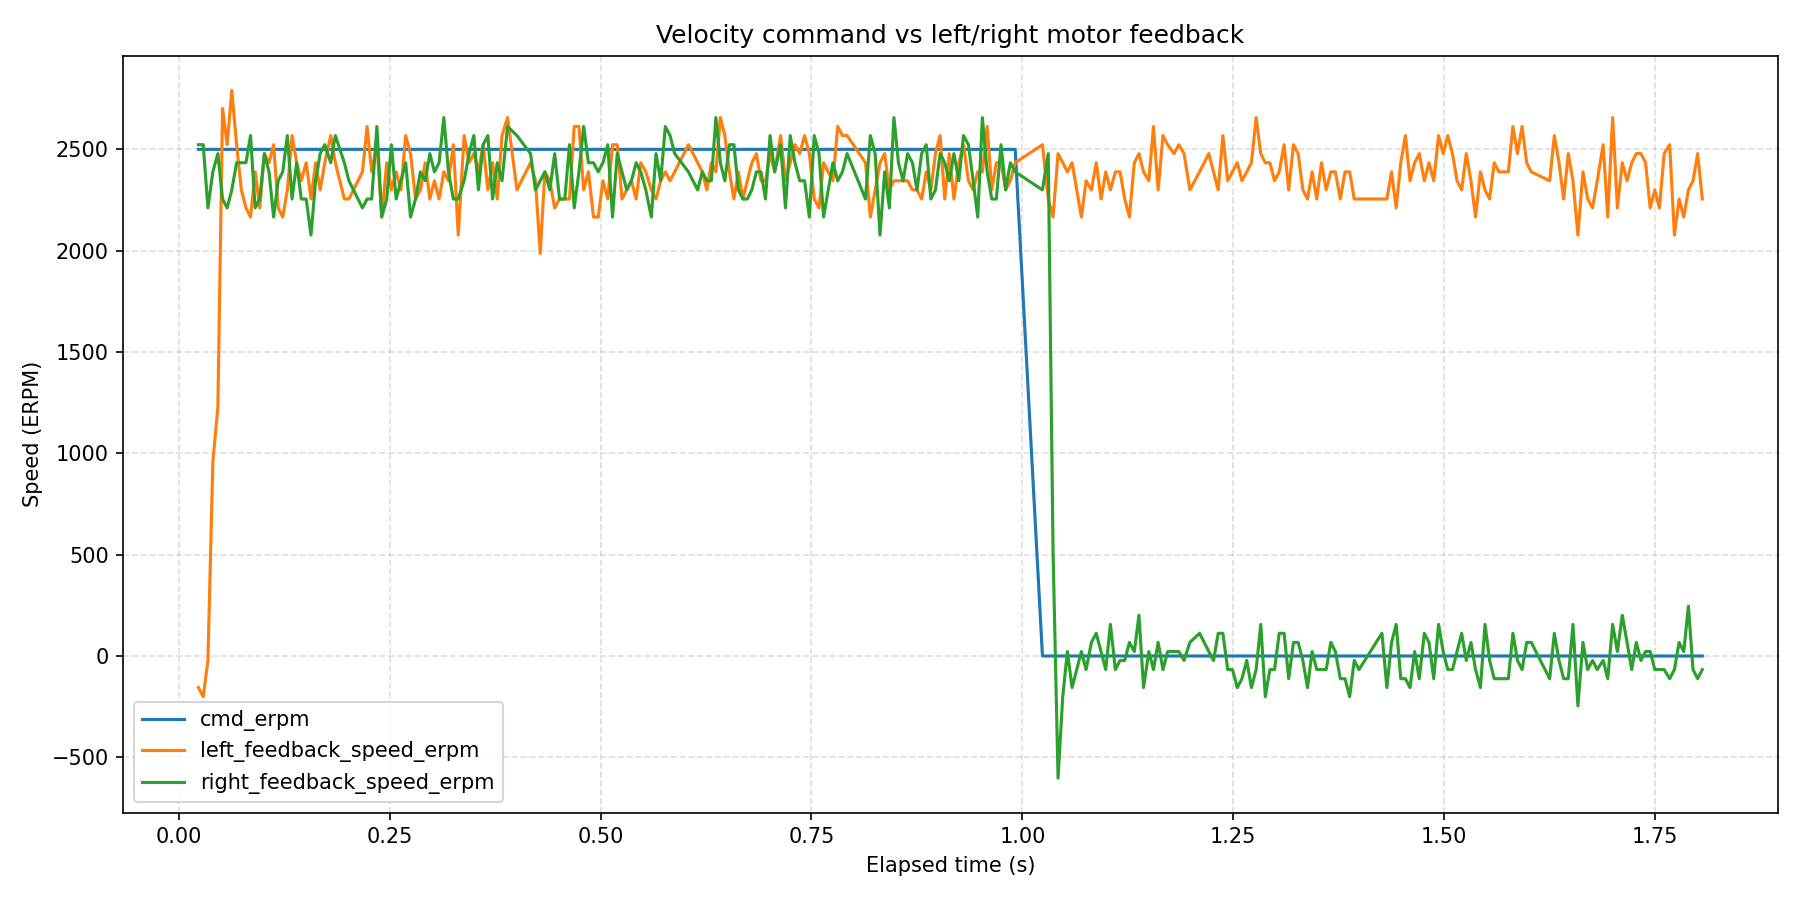

Source data for this figure (header and first rows):
wall_time_iso, wall_time_epoch_s, elapsed_s, phase_index, phase_command_erpm, phase_duration_s, sample_index, command_erpm, left_motor_id, left_motor_label, left_feedback_position_deg, left_feedback_speed_erpm, left_feedback_current_amps, left_feedback_temperature_c, left_feedback_error_code, left_feedback_error_description, right_motor_id, right_motor_label, right_feedback_position_deg, right_feedback_speed_erpm, right_feedback_current_amps, right_feedback_temperature_c, right_feedback_error_code, right_feedback_error_description
2026-08-12T10:10:07.327, 1786522207, 0.02332, 1, 2500, 1, 1, 2500, 0x03, left, 44.88, -156, -0.008791, 173, 0, No fault, 0x04, right, 45.49, 2523, 0.2256, 175, 0, No fault
2026-08-12T10:10:07.333, 1786522207, 0.02901, 1, 2500, 1, 2, 2500, 0x03, left, 44.88, -201, -0.008791, 176, 0, No fault, 0x04, right, 46.13, 2523, 0.008791, 172, 0, No fault
2026-08-12T10:10:07.338, 1786522207, 0.0346, 1, 2500, 1, 3, 2500, 0x03, left, -0.5161, -22, -0.008791, 174, 0, No fault, 0x04, right, 46.68, 2211, 0.1963, 175, 0, No fault
2026-08-12T10:10:07.344, 1786522207, 0.04043, 1, 2500, 1, 4, 2500, 0x03, left, -0.4283, 960, 2.341, 174, 0, No fault, 0x04, right, 47.27, 2389, 0.2491, 176, 0, No fault
2026-08-12T10:10:07.350, 1786522207, 0.04638, 1, 2500, 1, 5, 2500, 0x03, left, 44.99, 1228, 2.277, 172, 0, No fault, 0x04, right, 47.84, 2479, 0.2139, 175, 0, No fault
2026-08-12T10:10:07.356, 1786522207, 0.05192, 1, 2500, 1, 6, 2500, 0x03, left, 0.05491, 2702, 0.4425, 174, 0, No fault, 0x04, right, 48.41, 2255, 0.1436, 176, 0, No fault
2026-08-12T10:10:07.361, 1786522207, 0.0574, 1, 2500, 1, 7, 2500, 0x03, left, 45.49, 2523, 0.2256, 175, 0, No fault, 0x04, right, 49.03, 2211, 0.1553, 177, 0, No fault
2026-08-12T10:10:07.367, 1786522207, 0.06287, 1, 2500, 1, 8, 2500, 0x03, left, 0.6918, 2791, -0.01465, 174, 0, No fault, 0x04, right, 49.62, 2300, 0.2198, 177, 0, No fault
2026-08-12T10:10:07.372, 1786522207, 0.06857, 1, 2500, 1, 9, 2500, 0x03, left, 46.13, 2523, 0.008791, 172, 0, No fault, 0x04, right, 50.19, 2434, 0.2491, 177, 0, No fault
2026-08-12T10:10:07.378, 1786522207, 0.07422, 1, 2500, 1, 10, 2500, 0x03, left, 1.263, 2300, 0.1026, 173, 0, No fault, 0x04, right, 51.38, 2434, 0.1495, 176, 0, No fault
2026-08-12T10:10:07.383, 1786522207, 0.07966, 1, 2500, 1, 11, 2500, 0x03, left, 46.68, 2211, 0.1963, 175, 0, No fault, 0x04, right, 51.97, 2434, 0.2256, 175, 0, No fault
2026-08-12T10:10:07.389, 1786522207, 0.08509, 1, 2500, 1, 12, 2500, 0x03, left, 1.834, 2166, 0.2256, 174, 0, No fault, 0x04, right, 52.57, 2568, 0.1788, 176, 0, No fault
2026-08-12T10:10:07.394, 1786522207, 0.0906, 1, 2500, 1, 13, 2500, 0x03, left, 47.27, 2389, 0.2491, 176, 0, No fault, 0x04, right, 53.11, 2211, 0.2491, 175, 0, No fault
2026-08-12T10:10:07.400, 1786522207, 0.09606, 1, 2500, 1, 14, 2500, 0x03, left, 2.471, 2211, 0.2081, 173, 0, No fault, 0x04, right, 53.71, 2255, 0.1495, 175, 0, No fault
2026-08-12T10:10:07.405, 1786522207, 0.1015, 1, 2500, 1, 15, 2500, 0x03, left, 47.84, 2479, 0.2139, 175, 0, No fault, 0x04, right, 54.32, 2479, 0.1319, 174, 0, No fault
2026-08-12T10:10:07.411, 1786522207, 0.107, 1, 2500, 1, 16, 2500, 0x03, left, 3.042, 2434, 0.2256, 174, 0, No fault, 0x04, right, 54.92, 2389, 0.1846, 173, 0, No fault
2026-08-12T10:10:07.416, 1786522207, 0.1124, 1, 2500, 1, 17, 2500, 0x03, left, 3.657, 2523, 0.0967, 173, 0, No fault, 0x04, right, 55.49, 2166, 0.2081, 175, 0, No fault
2026-08-12T10:10:07.422, 1786522207, 0.1179, 1, 2500, 1, 18, 2500, 0x03, left, 49.03, 2211, 0.1553, 177, 0, No fault, 0x04, right, 56.08, 2345, 0.1788, 174, 0, No fault
2026-08-12T10:10:07.427, 1786522207, 0.1233, 1, 2500, 1, 19, 2500, 0x03, left, 4.294, 2166, 0.167, 174, 0, No fault, 0x04, right, 56.65, 2389, 0.1553, 175, 0, No fault
2026-08-12T10:10:07.433, 1786522207, 0.1287, 1, 2500, 1, 20, 2500, 0x03, left, 49.62, 2300, 0.2198, 177, 0, No fault, 0x04, right, 57.27, 2568, 0.1143, 172, 0, No fault
2026-08-12T10:10:07.438, 1786522207, 0.1343, 1, 2500, 1, 21, 2500, 0x03, left, 4.887, 2568, 0.2256, 176, 0, No fault, 0x04, right, 57.84, 2255, 0.1846, 175, 0, No fault
2026-08-12T10:10:07.444, 1786522207, 0.1397, 1, 2500, 1, 22, 2500, 0x03, left, 50.19, 2434, 0.2491, 177, 0, No fault, 0x04, right, 58.43, 2434, 0.2081, 175, 0, No fault
2026-08-12T10:10:07.449, 1786522207, 0.1452, 1, 2500, 1, 23, 2500, 0x03, left, 5.479, 2345, 0.167, 173, 0, No fault, 0x04, right, 59.02, 2255, 0.1729, 179, 0, No fault
2026-08-12T10:10:07.455, 1786522207, 0.1511, 1, 2500, 1, 24, 2500, 0x03, left, 50.79, 2434, 0.1788, 171, 0, No fault, 0x04, right, 59.59, 2255, 0.1495, 176, 0, No fault
2026-08-12T10:10:07.461, 1786522207, 0.1568, 1, 2500, 1, 25, 2500, 0x03, left, 6.029, 2255, 0.1729, 174, 0, No fault, 0x04, right, 60.8, 2077, 0.1905, 176, 0, No fault
2026-08-12T10:10:07.466, 1786522207, 0.1622, 1, 2500, 1, 26, 2500, 0x03, left, 51.38, 2434, 0.1495, 176, 0, No fault, 0x04, right, 61.39, 2345, 0.1905, 176, 0, No fault
2026-08-12T10:10:07.471, 1786522207, 0.1677, 1, 2500, 1, 27, 2500, 0x03, left, 6.621, 2300, 0.1729, 174, 0, No fault, 0x04, right, 61.99, 2479, 0.2198, 170, 0, No fault
2026-08-12T10:10:07.477, 1786522207, 0.1731, 1, 2500, 1, 28, 2500, 0x03, left, 51.97, 2434, 0.2256, 175, 0, No fault, 0x04, right, 62.56, 2523, 0.1612, 176, 0, No fault
2026-08-12T10:10:07.484, 1786522207, 0.1802, 1, 2500, 1, 29, 2500, 0x03, left, 52.57, 2568, 0.1788, 176, 0, No fault, 0x04, right, 63.15, 2434, 0.1612, 177, 0, No fault
2026-08-12T10:10:07.489, 1786522207, 0.1856, 1, 2500, 1, 30, 2500, 0x03, left, 7.807, 2434, 0.1905, 175, 0, No fault, 0x04, right, 63.74, 2568, 0.2198, 175, 0, No fault
2026-08-12T10:10:07.500, 1786522208, 0.1963, 1, 2500, 1, 31, 2500, 0x03, left, 8.378, 2255, 0.1905, 172, 0, No fault, 0x04, right, 65.61, 2434, 0.126, 175, 0, No fault
2026-08-12T10:10:07.506, 1786522208, 0.2017, 1, 2500, 1, 32, 2500, 0x03, left, 53.71, 2255, 0.1495, 175, 0, No fault, 0x04, right, 65.92, 2345, 0.1377, 176, 0, No fault
2026-08-12T10:10:07.522, 1786522208, 0.2178, 1, 2500, 1, 33, 2500, 0x03, left, 8.971, 2389, 0.1495, 173, 0, No fault, 0x04, right, 67.43, 2211, 0.2374, 176, 0, No fault
2026-08-12T10:10:07.527, 1786522208, 0.2233, 1, 2500, 1, 34, 2500, 0x03, left, 9.564, 2613, 0.1201, 171, 0, No fault, 0x04, right, 67.98, 2255, 0.1905, 175, 0, No fault
2026-08-12T10:10:07.533, 1786522208, 0.2287, 1, 2500, 1, 35, 2500, 0x03, left, 54.92, 2389, 0.1846, 173, 0, No fault, 0x04, right, 68.6, 2255, 0.1201, 175, 0, No fault
2026-08-12T10:10:07.539, 1786522208, 0.2349, 1, 2500, 1, 36, 2500, 0x03, left, 10.16, 2523, 0.1377, 177, 0, No fault, 0x04, right, 69.21, 2613, 0.1905, 175, 0, No fault
2026-08-12T10:10:07.544, 1786522208, 0.2406, 1, 2500, 1, 37, 2500, 0x03, left, 55.49, 2166, 0.2081, 175, 0, No fault, 0x04, right, 70.33, 2166, 0.2256, 176, 0, No fault
2026-08-12T10:10:07.550, 1786522208, 0.2465, 1, 2500, 1, 38, 2500, 0x03, left, 10.75, 2434, 0.1319, 168, 0, No fault, 0x04, right, 70.93, 2255, 0.1319, 171, 0, No fault
2026-08-12T10:10:07.556, 1786522208, 0.2521, 1, 2500, 1, 39, 2500, 0x03, left, 11.34, 2300, 0.1788, 172, 0, No fault, 0x04, right, 71.54, 2523, 0.1201, 174, 0, No fault
2026-08-12T10:10:07.561, 1786522208, 0.2577, 1, 2500, 1, 40, 2500, 0x03, left, 56.65, 2389, 0.1553, 175, 0, No fault, 0x04, right, 72.13, 2255, 0.1788, 175, 0, No fault
2026-08-12T10:10:07.567, 1786522208, 0.2634, 1, 2500, 1, 41, 2500, 0x03, left, 11.91, 2300, 0.1201, 174, 0, No fault, 0x04, right, 72.73, 2345, 0.1905, 174, 0, No fault
2026-08-12T10:10:07.573, 1786522208, 0.269, 1, 2500, 1, 42, 2500, 0x03, left, 57.27, 2568, 0.1143, 172, 0, No fault, 0x04, right, 73.3, 2434, 0.2139, 174, 0, No fault
2026-08-12T10:10:07.578, 1786522208, 0.2747, 1, 2500, 1, 43, 2500, 0x03, left, 12.53, 2479, 0.0967, 174, 0, No fault, 0x04, right, 73.87, 2166, 0.1495, 174, 0, No fault
2026-08-12T10:10:07.584, 1786522208, 0.2807, 1, 2500, 1, 44, 2500, 0x03, left, 57.84, 2255, 0.1846, 175, 0, No fault, 0x04, right, 74.46, 2255, 0.1319, 176, 0, No fault
2026-08-12T10:10:07.590, 1786522208, 0.2864, 1, 2500, 1, 45, 2500, 0x03, left, 13.1, 2300, 0.1319, 174, 0, No fault, 0x04, right, 75.65, 2389, 0.2022, 175, 0, No fault
2026-08-12T10:10:07.596, 1786522208, 0.2922, 1, 2500, 1, 46, 2500, 0x03, left, 58.43, 2434, 0.2081, 175, 0, No fault, 0x04, right, 76.22, 2345, 0.2022, 175, 0, No fault
2026-08-12T10:10:07.601, 1786522208, 0.2977, 1, 2500, 1, 47, 2500, 0x03, left, 59.02, 2255, 0.1729, 179, 0, No fault, 0x04, right, 76.83, 2479, 0.1553, 177, 0, No fault
2026-08-12T10:10:07.607, 1786522208, 0.3031, 1, 2500, 1, 48, 2500, 0x03, left, 14.29, 2345, 0.1377, 173, 0, No fault, 0x04, right, 77.4, 2389, 0.1729, 176, 0, No fault
2026-08-12T10:10:07.612, 1786522208, 0.3086, 1, 2500, 1, 49, 2500, 0x03, left, 59.59, 2255, 0.1495, 176, 0, No fault, 0x04, right, 78, 2434, 0.1729, 172, 0, No fault
2026-08-12T10:10:07.618, 1786522208, 0.3142, 1, 2500, 1, 50, 2500, 0x03, left, 14.88, 2389, 0.126, 173, 0, No fault, 0x04, right, 78.59, 2657, 0.2315, 176, 0, No fault
2026-08-12T10:10:07.624, 1786522208, 0.3197, 1, 2500, 1, 51, 2500, 0x03, left, 60.21, 2345, 0.1846, 173, 0, No fault, 0x04, right, 79.16, 2389, 0.2081, 174, 0, No fault
2026-08-12T10:10:07.629, 1786522208, 0.3255, 1, 2500, 1, 52, 2500, 0x03, left, 15.47, 2523, 0.08498, 173, 0, No fault, 0x04, right, 79.73, 2255, 0.1436, 176, 0, No fault
2026-08-12T10:10:07.635, 1786522208, 0.3313, 1, 2500, 1, 53, 2500, 0x03, left, 60.8, 2077, 0.1905, 176, 0, No fault, 0x04, right, 80.33, 2255, 0.1846, 172, 0, No fault
2026-08-12T10:10:07.642, 1786522208, 0.3383, 1, 2500, 1, 54, 2500, 0x03, left, 16.07, 2568, 0.1436, 173, 0, No fault, 0x04, right, 81.49, 2345, 0.2256, 175, 0, No fault
2026-08-12T10:10:07.648, 1786522208, 0.3441, 1, 2500, 1, 55, 2500, 0x03, left, 16.64, 2434, 0.167, 173, 0, No fault, 0x04, right, 82.08, 2479, 0.2374, 176, 0, No fault
2026-08-12T10:10:07.654, 1786522208, 0.3498, 1, 2500, 1, 56, 2500, 0x03, left, 61.99, 2479, 0.2198, 170, 0, No fault, 0x04, right, 82.7, 2568, 0.126, 175, 0, No fault
2026-08-12T10:10:07.659, 1786522208, 0.3552, 1, 2500, 1, 57, 2500, 0x03, left, 17.23, 2389, 0.1201, 175, 0, No fault, 0x04, right, 83.25, 2300, 0.2022, 175, 0, No fault
2026-08-12T10:10:07.665, 1786522208, 0.3608, 1, 2500, 1, 58, 2500, 0x03, left, 62.56, 2523, 0.1612, 176, 0, No fault, 0x04, right, 83.84, 2523, 0.2198, 172, 0, No fault
2026-08-12T10:10:07.670, 1786522208, 0.3664, 1, 2500, 1, 59, 2500, 0x03, left, 17.8, 2300, 0.126, 171, 0, No fault, 0x04, right, 84.43, 2568, 0.2081, 177, 0, No fault
2026-08-12T10:10:07.676, 1786522208, 0.372, 1, 2500, 1, 60, 2500, 0x03, left, 63.15, 2434, 0.1612, 177, 0, No fault, 0x04, right, 85, 2255, 0.2198, 175, 0, No fault
... 233 more rows
